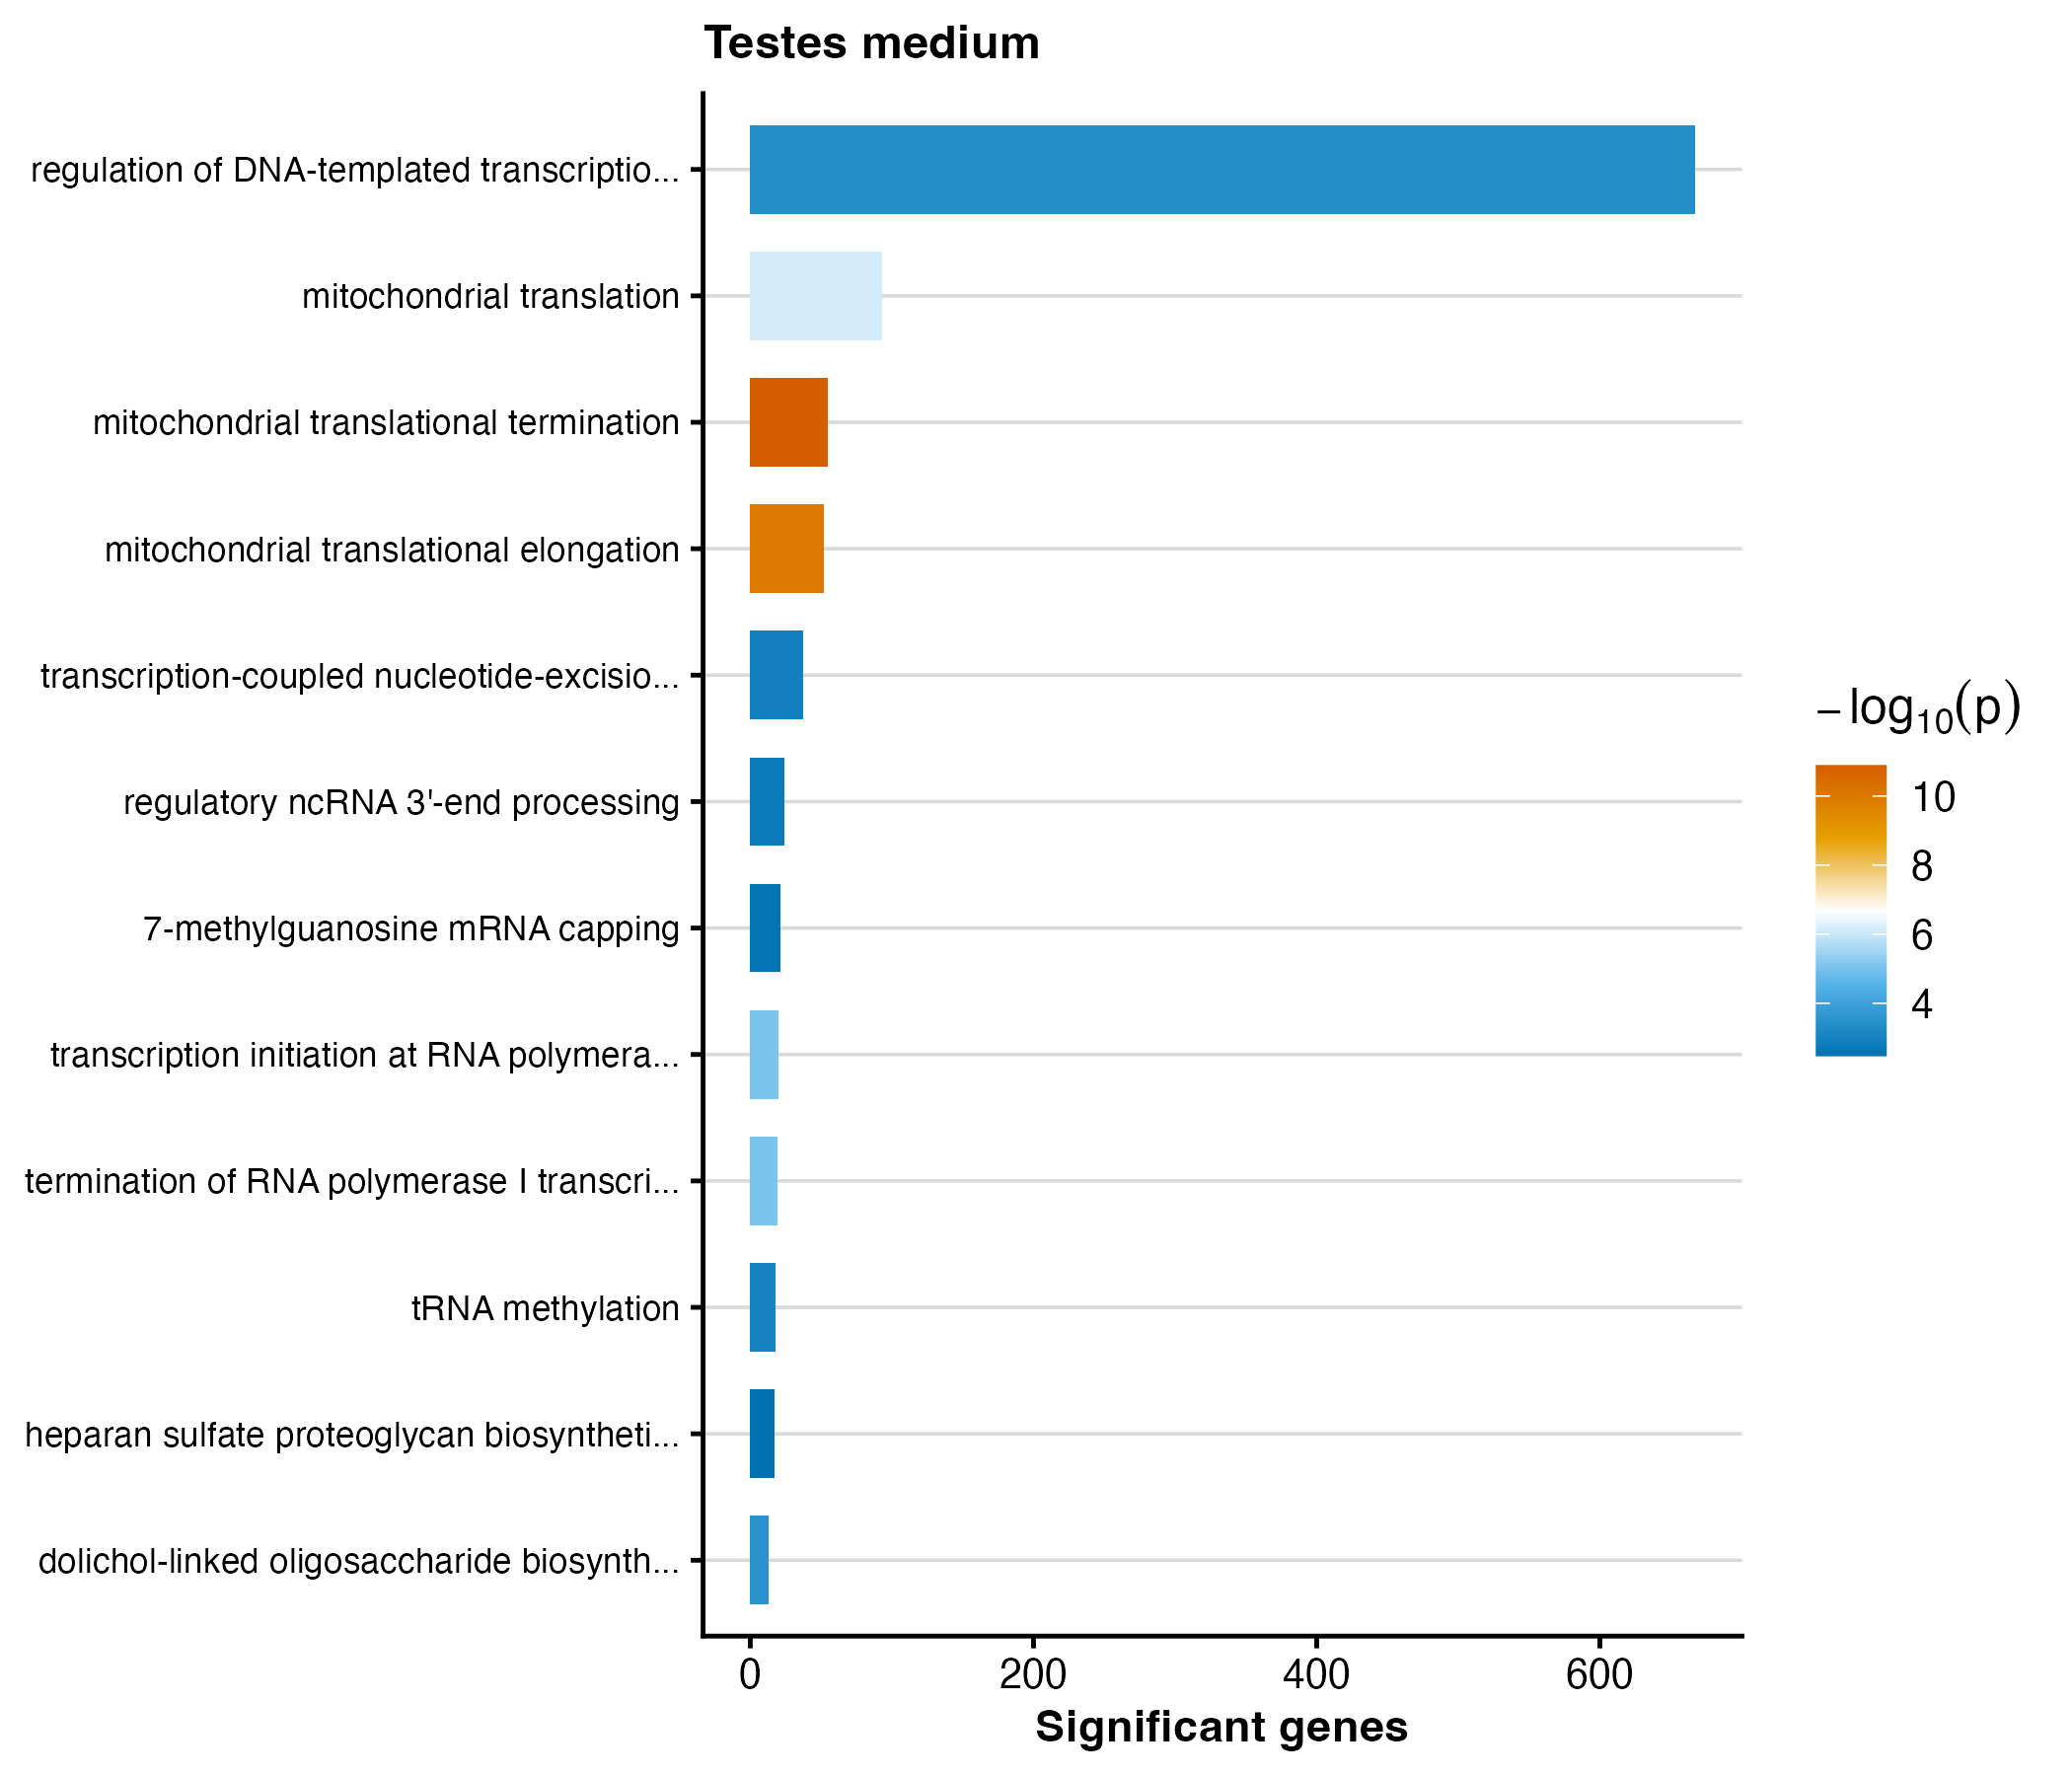

Source data for this figure (header and first rows):
GO.ID	Term	Annotated	Significant	Expected	weight01_fisher	p_value
GO:0070126	mitochondrial translational termination	69	55	27.46	1.3e-11	1.3e-11
GO:0070125	mitochondrial translational elongation	66	52	26.27	1.0e-10	1e-10
GO:0032543	mitochondrial translation	117	93	46.57	7.1e-07	7.1e-7
GO:0006363	termination of RNA polymerase I transcri…	22	19	8.76	9.1e-06	9.1e-6
GO:0006361	transcription initiation at RNA polymera…	27	20	10.75	9.1e-06	9.1e-6
GO:0006488	dolichol-linked oligosaccharide biosynth…	16	13	6.37	0.00030	3e-4
GO:0006355	regulation of DNA-templated transcriptio…	1641	667	653.2	0.00041	4.1e-4
GO:0030488	tRNA methylation	21	18	8.36	0.00087	8.7e-4
GO:0006283	transcription-coupled nucleotide-excisio…	62	37	24.68	0.00118	0.00118
GO:0043628	regulatory ncRNA 3'-end processing	36	24	14.33	0.00169	0.00169
GO:0006370	7-methylguanosine mRNA capping	32	21	12.74	0.00276	0.00276
GO:0015012	heparan sulfate proteoglycan biosyntheti…	27	17	10.75	0.00333	0.00333
